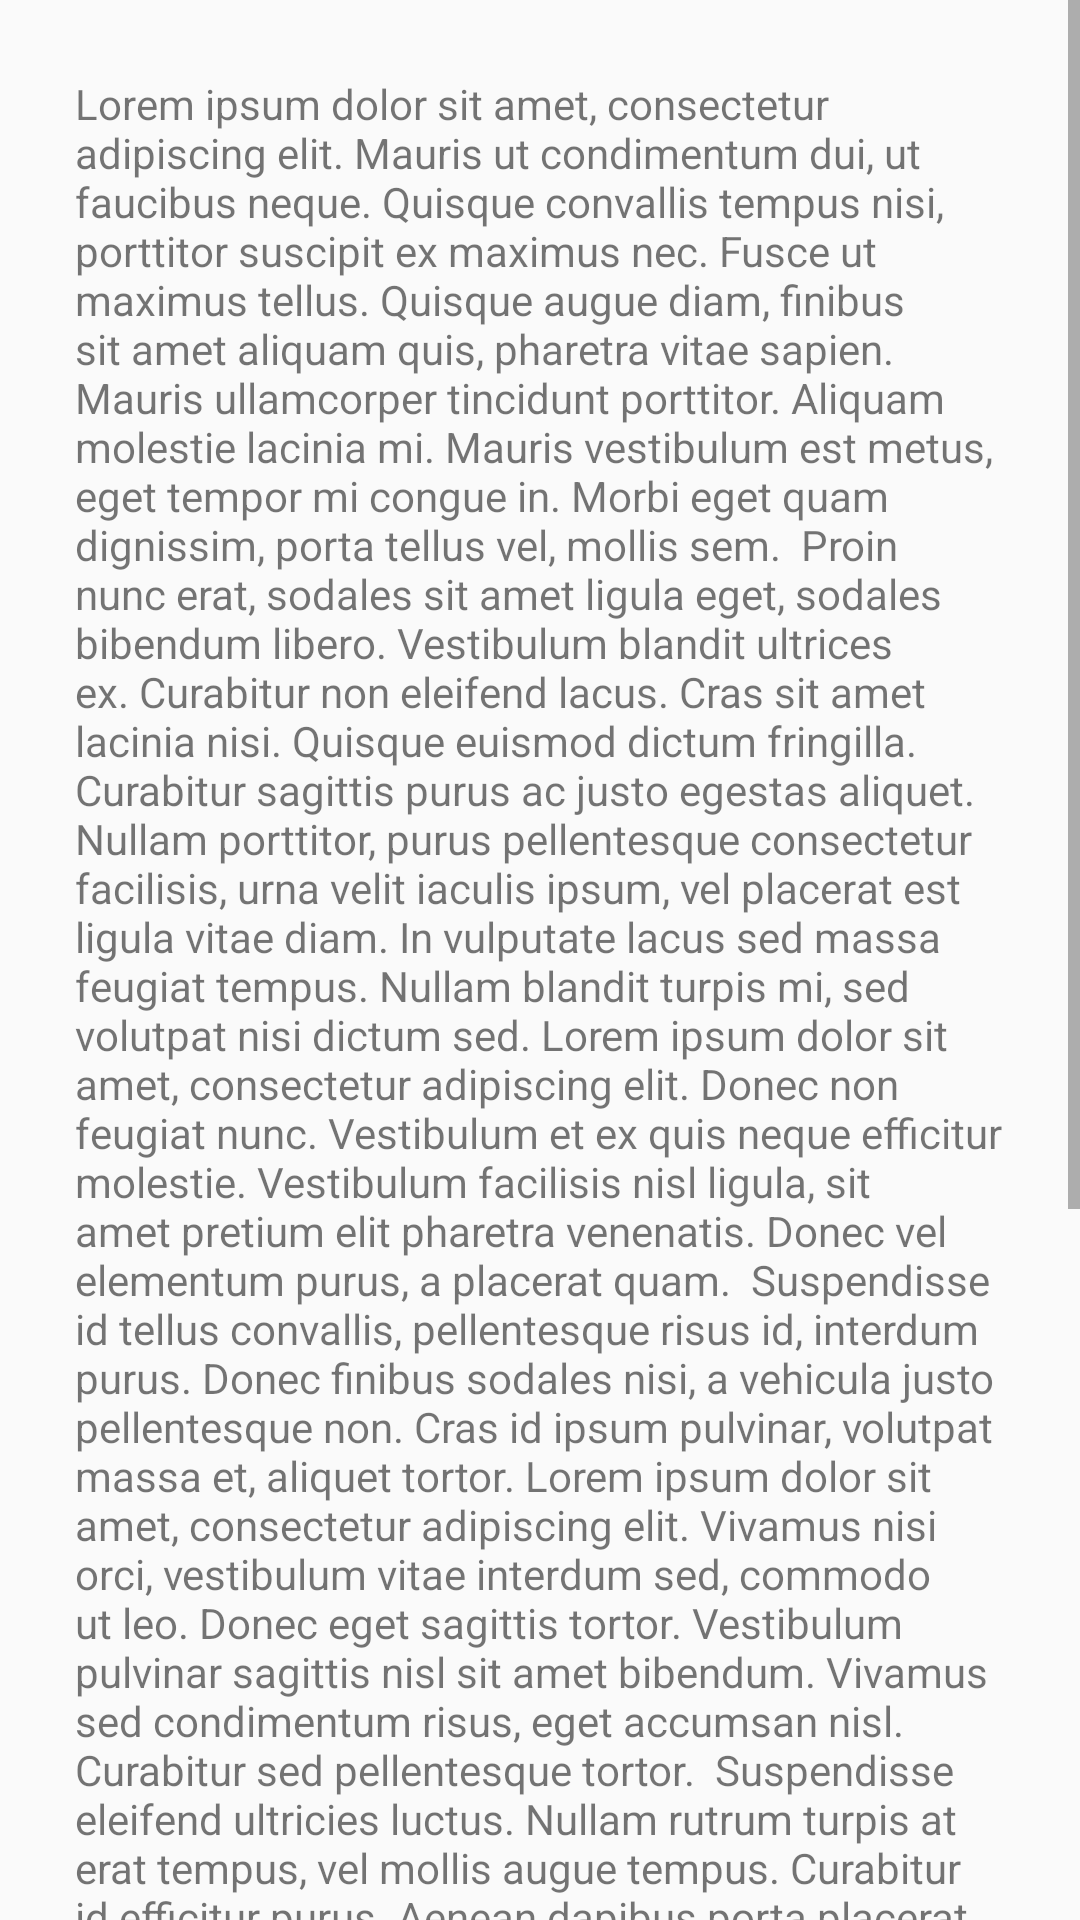

Android layout source for this screen:
<!-- AndroidManifest.xml: application theme AppTheme -->
<!-- res/layout/mycustomview1.xml -->
<?xml version="1.0" encoding="utf-8"?>
<ScrollView
    xmlns:android="http://schemas.android.com/apk/res/android"
    android:layout_width="match_parent"
    android:layout_height="match_parent"
    android:minHeight="1200dp">

    <TextView
        android:layout_width="wrap_content"
        android:layout_height="wrap_content"
        android:padding="25dp"
        android:text="Lorem ipsum dolor sit amet, consectetur adipiscing elit. Mauris ut condimentum dui, ut faucibus neque. Quisque convallis tempus nisi, porttitor suscipit ex maximus nec. Fusce ut maximus tellus. Quisque augue diam, finibus sit amet aliquam quis, pharetra vitae sapien. Mauris ullamcorper tincidunt porttitor. Aliquam molestie lacinia mi. Mauris vestibulum est metus, eget tempor mi congue in. Morbi eget quam dignissim, porta tellus vel, mollis sem.

Proin nunc erat, sodales sit amet ligula eget, sodales bibendum libero. Vestibulum blandit ultrices ex. Curabitur non eleifend lacus. Cras sit amet lacinia nisi. Quisque euismod dictum fringilla. Curabitur sagittis purus ac justo egestas aliquet. Nullam porttitor, purus pellentesque consectetur facilisis, urna velit iaculis ipsum, vel placerat est ligula vitae diam. In vulputate lacus sed massa feugiat tempus. Nullam blandit turpis mi, sed volutpat nisi dictum sed. Lorem ipsum dolor sit amet, consectetur adipiscing elit. Donec non feugiat nunc. Vestibulum et ex quis neque efficitur molestie. Vestibulum facilisis nisl ligula, sit amet pretium elit pharetra venenatis. Donec vel elementum purus, a placerat quam.

Suspendisse id tellus convallis, pellentesque risus id, interdum purus. Donec finibus sodales nisi, a vehicula justo pellentesque non. Cras id ipsum pulvinar, volutpat massa et, aliquet tortor. Lorem ipsum dolor sit amet, consectetur adipiscing elit. Vivamus nisi orci, vestibulum vitae interdum sed, commodo ut leo. Donec eget sagittis tortor. Vestibulum pulvinar sagittis nisl sit amet bibendum. Vivamus sed condimentum risus, eget accumsan nisl. Curabitur sed pellentesque tortor.

Suspendisse eleifend ultricies luctus. Nullam rutrum turpis at erat tempus, vel mollis augue tempus. Curabitur id efficitur purus. Aenean dapibus porta placerat. Lorem ipsum dolor sit amet, consectetur adipiscing elit. Pellentesque a enim id nisi tempus elementum nec et felis. Nunc suscipit ut justo blandit porttitor. Pellentesque placerat, nunc at tristique ullamcorper, ipsum tellus rutrum nisl, et eleifend ex neque ut metus. Proin interdum efficitur nulla, sit amet dapibus nulla pretium eu.

Aenean sit amet nisi quis lorem faucibus eleifend a eget orci. Class aptent taciti sociosqu ad litora torquent per conubia nostra, per inceptos himenaeos. Cras eget pharetra risus. Donec eleifend posuere lacus, vel tincidunt augue. Sed malesuada nec turpis euismod rhoncus. Quisque in pulvinar massa, id dictum risus. Nam id mattis sapien. Pellentesque et mi quis lorem rutrum ultricies quis et arcu. Curabitur ac sapien volutpat, consequat risus sit amet, laoreet velit. Sed rutrum, nulla dapibus porttitor pellentesque, nisl felis laoreet massa, non accumsan arcu justo at lacus. In nulla massa, vestibulum vitae urna at, efficitur suscipit augue. "/>

</ScrollView>
<!-- resources referenced by this layout -->
<resources>
  <style name="AppTheme" parent="Theme.AppCompat.Light.NoActionBar">
          
          <item name="colorPrimary">@color/colorPrimary</item>
          <item name="colorPrimaryDark">@color/colorPrimaryDark</item>
          <item name="colorAccent">@color/colorAccent</item>
      </style>
  <color name="colorPrimary">#3eaeae</color>
  <color name="colorPrimaryDark">#226e6e</color>
  <color name="colorAccent">#203141</color>
</resources>
